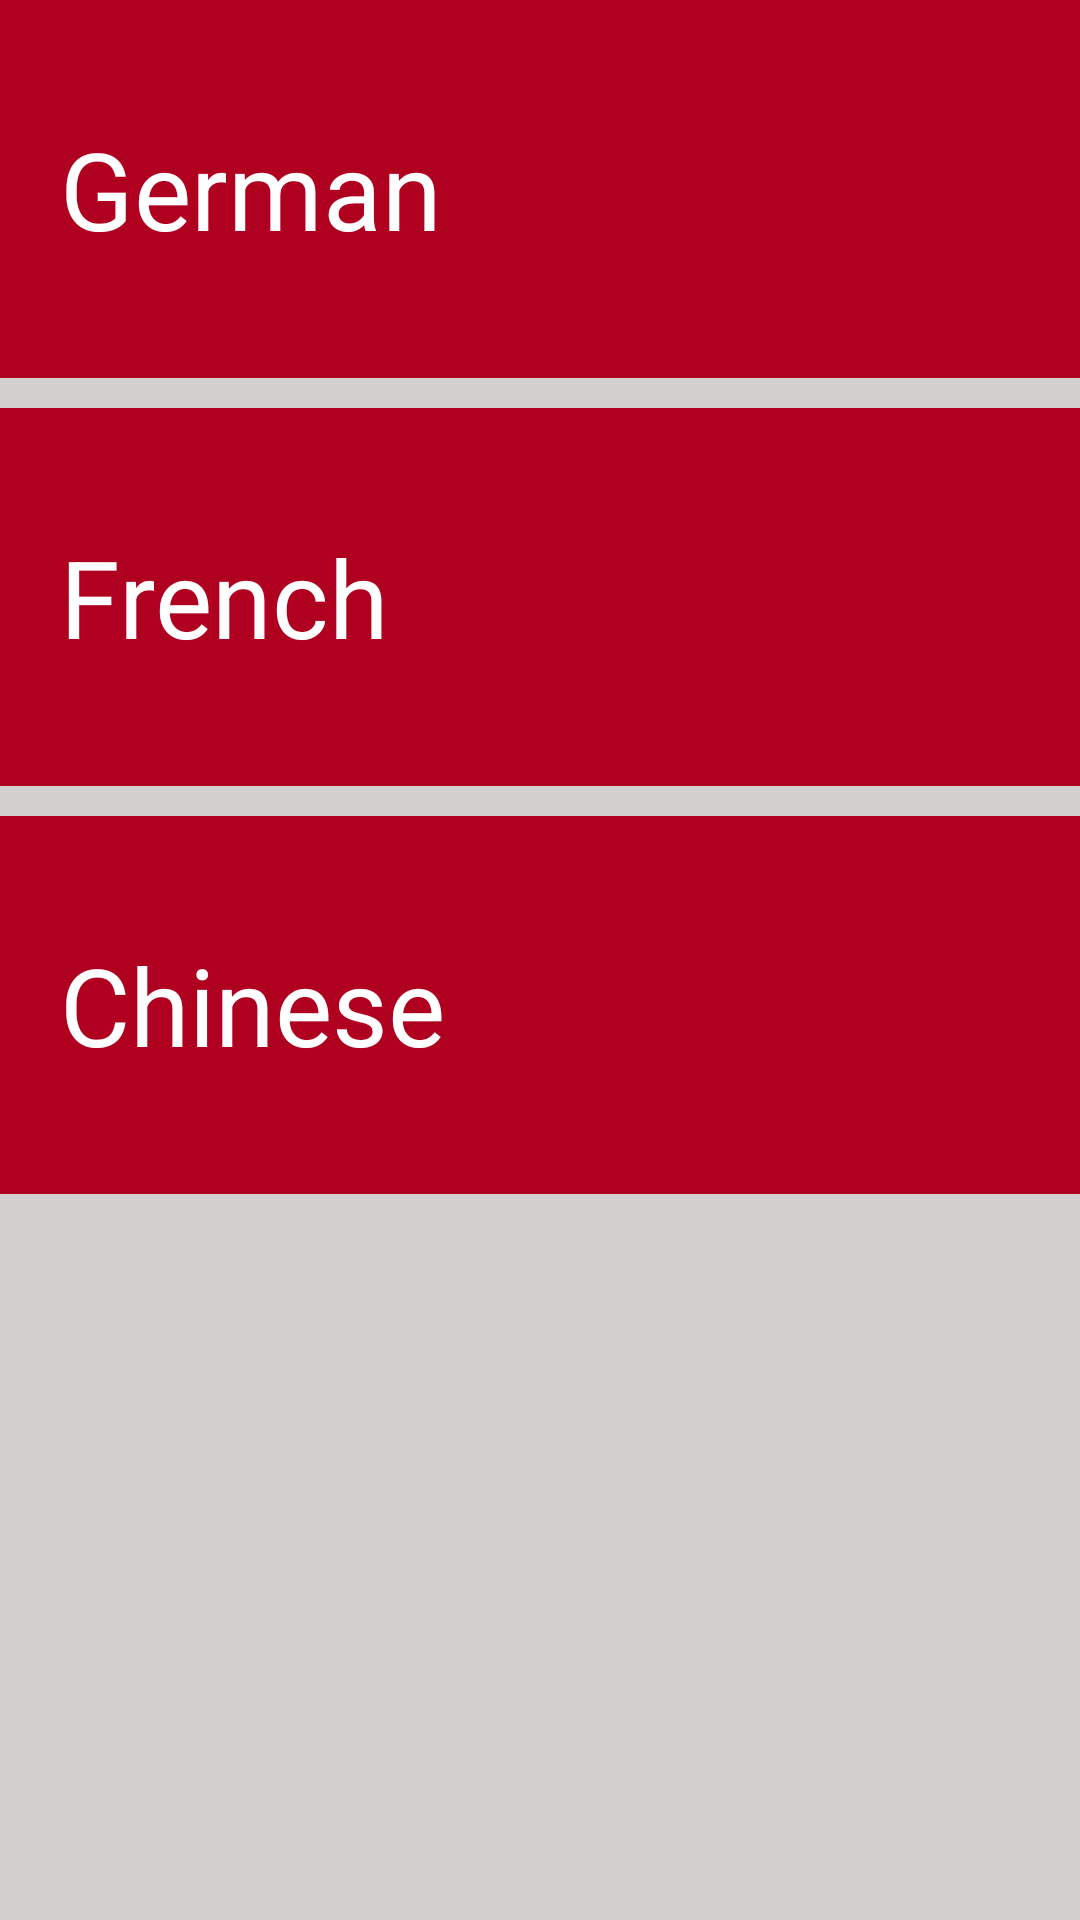

Here is an Android app screen rendered from its layout file. Give the layout XML and the strings, colors and styles it references.
<!-- AndroidManifest.xml: application theme Theme.Languageapp -->
<!-- res/layout/activity_main.xml -->
<?xml version="1.0" encoding="utf-8"?>
<LinearLayout xmlns:android="http://schemas.android.com/apk/res/android"
    xmlns:app="http://schemas.android.com/apk/res-auto"
    xmlns:tools="http://schemas.android.com/tools"

    android:layout_width="match_parent"
    android:layout_height="match_parent"
    android:background="#D3CAC5C5"
    android:orientation="vertical"
    tools:context=".MainActivity">

    <TextView
        android:id="@+id/German"
        android:layout_width="match_parent"
        android:layout_height="126dp"
        android:layout_marginBottom="10dp"
        android:background="#b00020"
        android:gravity="center_vertical"
        android:paddingLeft="20dp"
        android:text="@string/german"
        android:textColor="@color/white"
        android:textSize="36sp" />

    <TextView
        android:id="@+id/Franch"
        android:layout_width="match_parent"
        android:layout_height="126dp"
        android:layout_marginBottom="10dp"
        android:background="#b00020"
        android:gravity="center_vertical"
        android:paddingLeft="20dp"
        android:text="@string/frach"
        android:textColor="@color/white"
        android:textSize="36sp" />

    <TextView
        android:id="@+id/Chinese"
        android:layout_width="match_parent"
        android:layout_height="126dp"
        android:layout_marginBottom="10dp"
        android:background="#b00020"
        android:gravity="center_vertical"
        android:paddingLeft="20dp"
        android:text="@string/chinese"
        android:textColor="@color/white"
        android:textSize="36sp" />

</LinearLayout>
<!-- resources referenced by this layout -->
<resources>
  <string name="chinese">Chinese</string>
  <string name="frach">French</string>
  <string name="german">German</string>
  <style name="Theme.Languageapp" parent="Theme.MaterialComponents.DayNight.DarkActionBar">
          
          <item name="colorPrimary">#44cfcd</item>
          <item name="colorPrimaryVariant">#44cfcd</item>
          <item name="colorOnPrimary">@color/white</item>
          
          <item name="colorSecondary">@color/teal_200</item>
          <item name="colorSecondaryVariant">@color/teal_700</item>
          <item name="colorOnSecondary">@color/white</item>
          
          <item name="android:statusBarColor" tools:targetApi="l">?attr/colorPrimaryVariant</item>
          
      </style>
  <!-- not gathered from this repository: default colours our renderer supplied (Android Studio template values) -->
  <color name="teal_200">#FF03DAC5</color>
  <color name="teal_700">#FF018786</color>
  <color name="white">#FFFFFFFF</color>
</resources>
